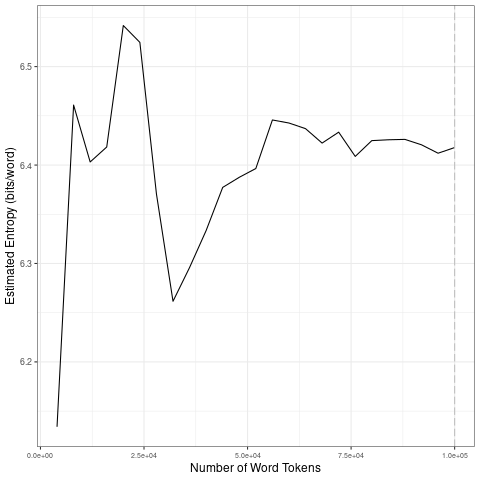

Data behind this chart, as committed beside it:
file, entropy.Corpus.Size, entropy.Entropy, sd.Corpus.Size, sd.SD
data/2021_by_es/2021-11-10_tokens_1-gram…, 4000, 6.134, 20000, 0.1537
data/2021_by_es/2021-11-10_tokens_1-gram…, 8000, 6.461, 40000, 0.1021
data/2021_by_es/2021-11-10_tokens_1-gram…, 12000, 6.403, 60000, 0.03203
data/2021_by_es/2021-11-10_tokens_1-gram…, 16000, 6.418, 80000, 0.01101
data/2021_by_es/2021-11-10_tokens_1-gram…, 20000, 6.542, 1e+05, 0.005853
data/2021_by_es/2021-11-10_tokens_1-gram…, 24000, 6.525, 20000, 0.1537
data/2021_by_es/2021-11-10_tokens_1-gram…, 28000, 6.371, 40000, 0.1021
data/2021_by_es/2021-11-10_tokens_1-gram…, 32000, 6.262, 60000, 0.03203
data/2021_by_es/2021-11-10_tokens_1-gram…, 36000, 6.296, 80000, 0.01101
data/2021_by_es/2021-11-10_tokens_1-gram…, 40000, 6.333, 1e+05, 0.005853
data/2021_by_es/2021-11-10_tokens_1-gram…, 44000, 6.377, 20000, 0.1537
data/2021_by_es/2021-11-10_tokens_1-gram…, 48000, 6.388, 40000, 0.1021
data/2021_by_es/2021-11-10_tokens_1-gram…, 52000, 6.396, 60000, 0.03203
data/2021_by_es/2021-11-10_tokens_1-gram…, 56000, 6.446, 80000, 0.01101
data/2021_by_es/2021-11-10_tokens_1-gram…, 60000, 6.443, 1e+05, 0.005853
data/2021_by_es/2021-11-10_tokens_1-gram…, 64000, 6.437, 20000, 0.1537
data/2021_by_es/2021-11-10_tokens_1-gram…, 68000, 6.422, 40000, 0.1021
data/2021_by_es/2021-11-10_tokens_1-gram…, 72000, 6.433, 60000, 0.03203
data/2021_by_es/2021-11-10_tokens_1-gram…, 76000, 6.409, 80000, 0.01101
data/2021_by_es/2021-11-10_tokens_1-gram…, 80000, 6.425, 1e+05, 0.005853
data/2021_by_es/2021-11-10_tokens_1-gram…, 84000, 6.426, 20000, 0.1537
data/2021_by_es/2021-11-10_tokens_1-gram…, 88000, 6.426, 40000, 0.1021
data/2021_by_es/2021-11-10_tokens_1-gram…, 92000, 6.421, 60000, 0.03203
data/2021_by_es/2021-11-10_tokens_1-gram…, 96000, 6.412, 80000, 0.01101
data/2021_by_es/2021-11-10_tokens_1-gram…, 1e+05, 6.418, 1e+05, 0.005853
